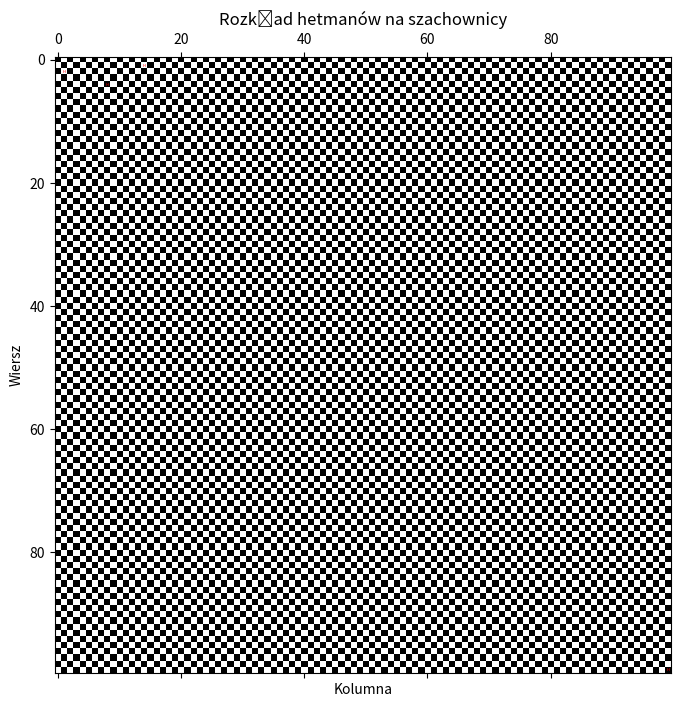

Reproduce this figure in Python.
import matplotlib.pyplot as plt


class Hetman:
    def __init__(self, wiersz, kolumna):
        self.wiersz = wiersz
        self.kolumna = kolumna


def czy_szachują_się_hetmany(dane):
    for k in range(len(dane_1)):
        if dane_1[k] != tuple:
            raise TypeError("List must have only tuple type")
    # Sprawdzenie czy hetmany szachują się nawzajem
    for i in range(len(dane)):
        for j in range(i + 1, len(dane)):
            # Sprawdzenie czy hetmany znajdują się w tym samym rzędzie, kolumnie lub przekątnej
            if dane[i].wiersz == dane[j].wiersz or dane[i].kolumna == dane[j].kolumna or abs(dane[i].wiersz - dane[j].wiersz) == abs(dane[i].kolumna - dane[j].kolumna):
                return False  # Zwraca False jeśli dwa hetmany się szachują
    return True  # Zwraca True jeśli żadne dwa hetmany się nie szachują


def szachownica(dane):
    # Utworzenie pustej planszy szachownicy
    szachownica = [['.' for _ in range(100)] for _ in range(100)]

    # Wypełnienie szachownicy hetmanami
    for hetman in dane:
        # Oznaczenie hetmana jako 'H'
        szachownica[hetman.wiersz][hetman.kolumna] = 'H'

    # Rysowanie szachownicy z hetmanami
    fig, ax = plt.subplots(figsize=(8, 8))
    ax.matshow([[0 if col % 2 == row % 2 else 1 for col in range(100)]
               for row in range(100)], cmap='gray')

    # Dodanie hetmanów do szachownicy
    for hetman in dane:
        ax.text(hetman.kolumna, hetman.wiersz, 'H', va='center', ha='center',
                color='red', fontsize=3)

    plt.xlabel('Kolumna')
    plt.ylabel('Wiersz')

    plt.title('Rozkład hetmanów na szachownicy')
    plt.savefig('hetmany_szachownica.png')  # Zapisanie wykresu do pliku
    plt.show()


# Przykładowe dane hetmanów jako obiekty klasy Hetman
dane_1 = [Hetman(1, 14), Hetman(99, 99), Hetman(2, 1), Hetman(4, 8)]

# Wywołanie funkcji i wyświetlenie wyniku


szachownica(dane_1)
